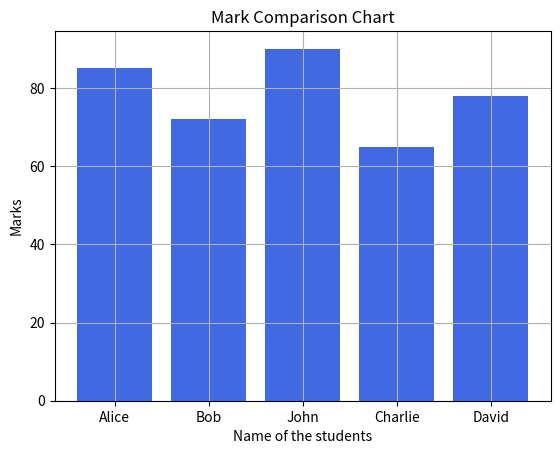

Python code for this plot:
import matplotlib.pyplot as plt

students = ['Alice', 'Bob', 'John', 'Charlie', 'David']

marks = [85, 72, 90, 65, 78]

plt.bar(students, marks, color='royalblue')

plt.title("Mark Comparison Chart")
plt.xlabel('Name of the students')
plt.ylabel('Marks')
plt.grid()

plt.show()